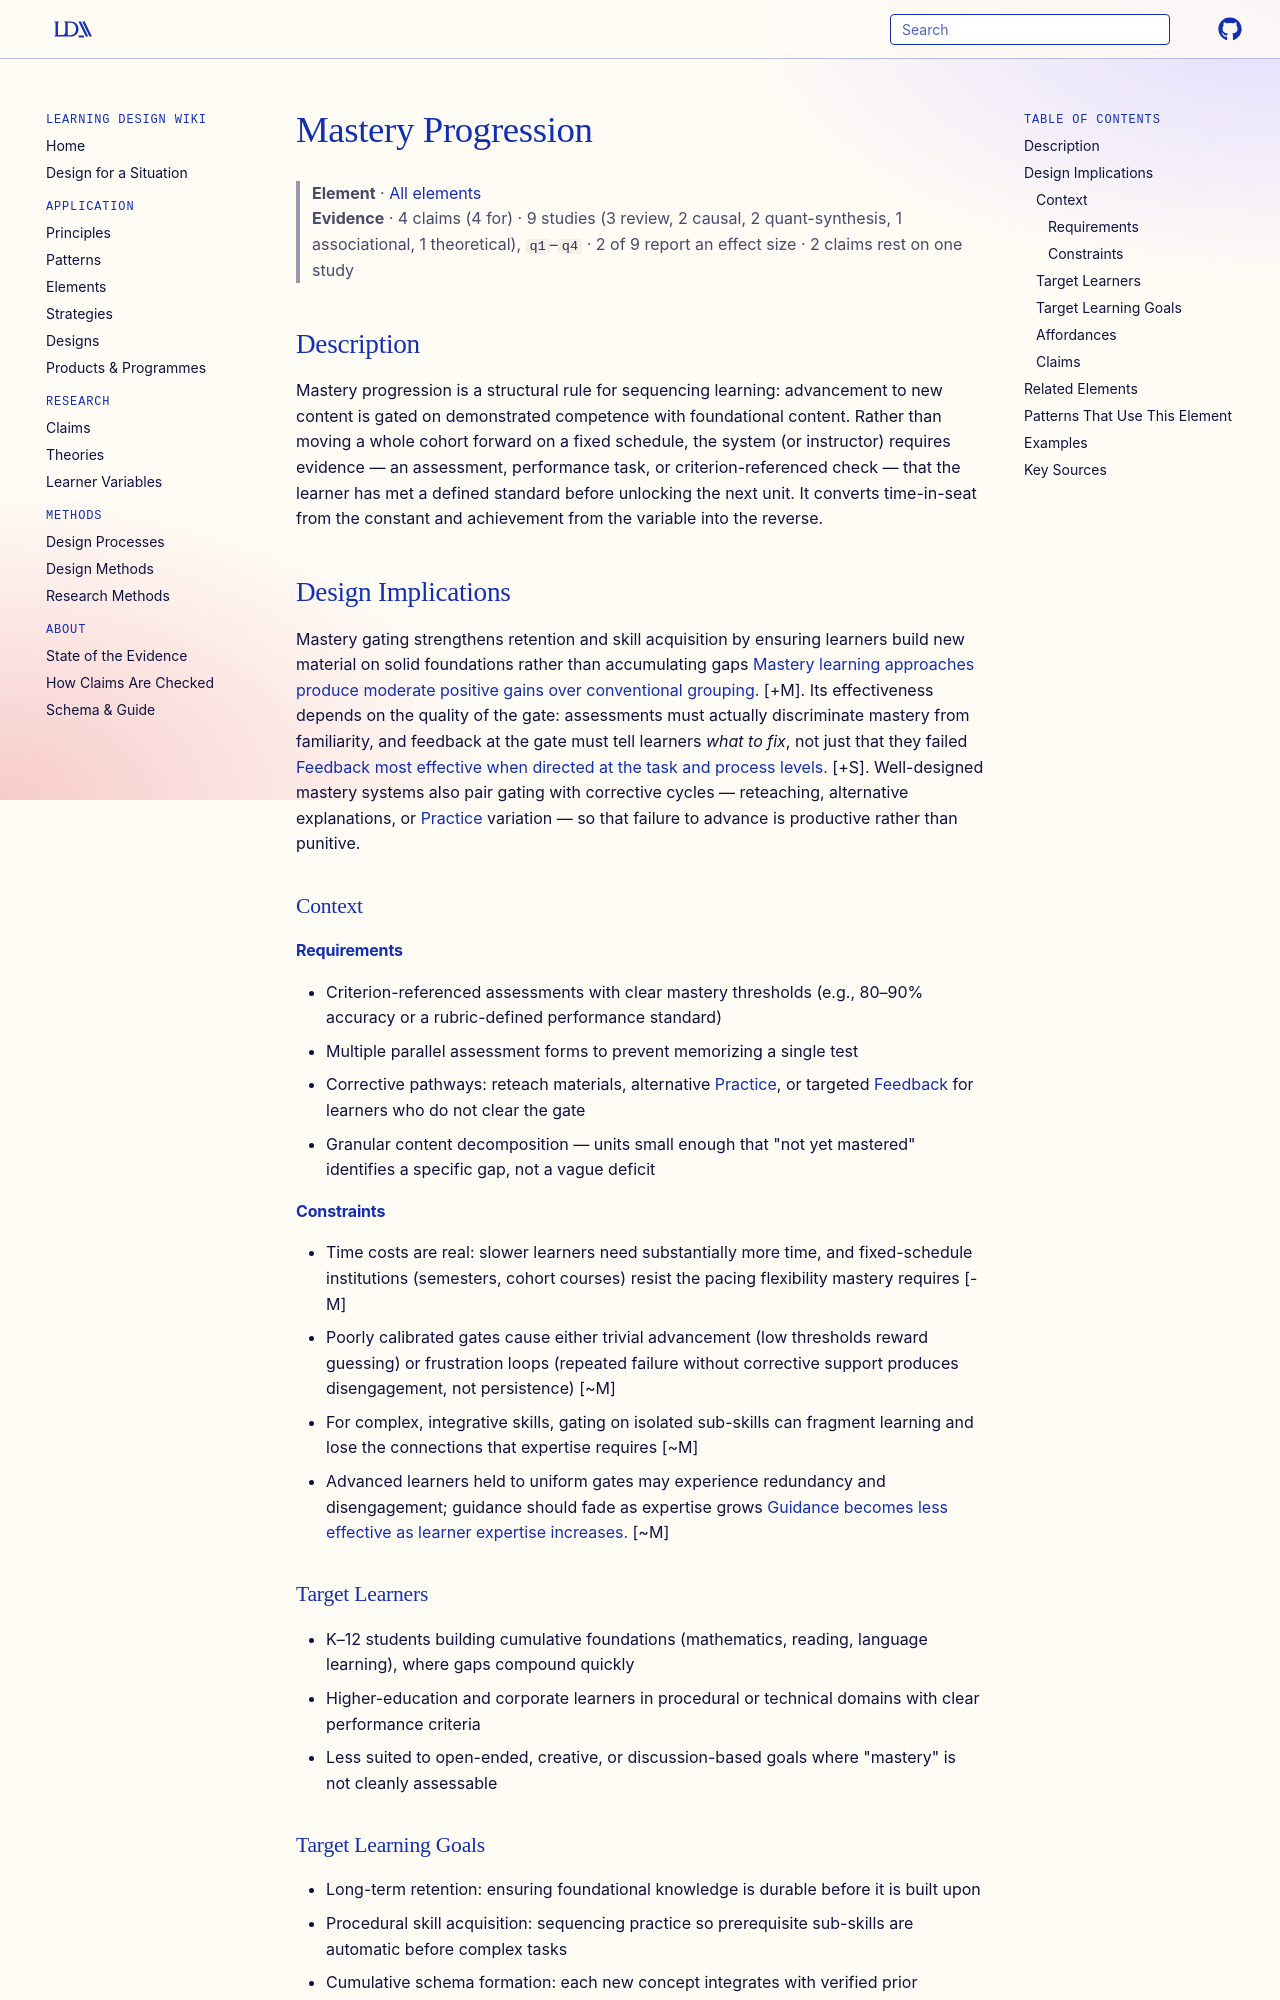

repository: Learning-Design-Alliance/learning-wiki · page: elements/mastery-progression/index.html · generator: mkdocs

---
type: element
id: mastery-progression
title: Mastery Progression
description: Learners cannot advance until they demonstrate mastery of foundational content.
canonical: true
status: review
generated:
  by: "claude/unspecified"
  at: 2026-08-29
---

# Mastery Progression

> **Element** · [All elements](index.md)
> **Evidence** · 4 claims (4 for) · 9 studies (3 review, 2 causal, 2 quant-synthesis, 1 associational, 1 theoretical), `q1`–`q4` · 2 of 9 report an effect size · 2 claims rest on one study

## Description
Mastery progression is a structural rule for sequencing learning: advancement to new content is gated on demonstrated competence with foundational content. Rather than moving a whole cohort forward on a fixed schedule, the system (or instructor) requires evidence — an assessment, performance task, or criterion-referenced check — that the learner has met a defined standard before unlocking the next unit. It converts time-in-seat from the constant and achievement from the variable into the reverse.

## Design Implications

Mastery gating strengthens retention and skill acquisition by ensuring learners build new material on solid foundations rather than accumulating gaps [Mastery learning approaches produce moderate positive gains over conventional grouping.](../claims/expertise-reversal-effect.md) [+M]. Its effectiveness depends on the quality of the gate: assessments must actually discriminate mastery from familiarity, and feedback at the gate must tell learners *what to fix*, not just that they failed [Feedback most effective when directed at the task and process levels.](../claims/feedback-most-effective-at-task-and-process-levels.md) [+S]. Well-designed mastery systems also pair gating with corrective cycles — reteaching, alternative explanations, or [Practice](practice.md) variation — so that failure to advance is productive rather than punitive.

### Context
#### Requirements
- Criterion-referenced assessments with clear mastery thresholds (e.g., 80–90% accuracy or a rubric-defined performance standard)
- Multiple parallel assessment forms to prevent memorizing a single test
- Corrective pathways: reteach materials, alternative [Practice](practice.md), or targeted [Feedback](feedback.md) for learners who do not clear the gate
- Granular content decomposition — units small enough that "not yet mastered" identifies a specific gap, not a vague deficit

#### Constraints
- Time costs are real: slower learners need substantially more time, and fixed-schedule institutions (semesters, cohort courses) resist the pacing flexibility mastery requires [-M]
- Poorly calibrated gates cause either trivial advancement (low thresholds reward guessing) or frustration loops (repeated failure without corrective support produces disengagement, not persistence) [~M]
- For complex, integrative skills, gating on isolated sub-skills can fragment learning and lose the connections that expertise requires [~M]
- Advanced learners held to uniform gates may experience redundancy and disengagement; guidance should fade as expertise grows [Guidance becomes less effective as learner expertise increases.](../claims/expertise-reversal-effect.md) [~M]

### Target Learners
- K–12 students building cumulative foundations (mathematics, reading, language learning), where gaps compound quickly
- Higher-education and corporate learners in procedural or technical domains with clear performance criteria
- Less suited to open-ended, creative, or discussion-based goals where "mastery" is not cleanly assessable

### Target Learning Goals
- Long-term retention: ensuring foundational knowledge is durable before it is built upon
- Procedural skill acquisition: sequencing practice so prerequisite sub-skills are automatic before complex tasks
- Cumulative schema formation: each new concept integrates with verified prior knowledge
